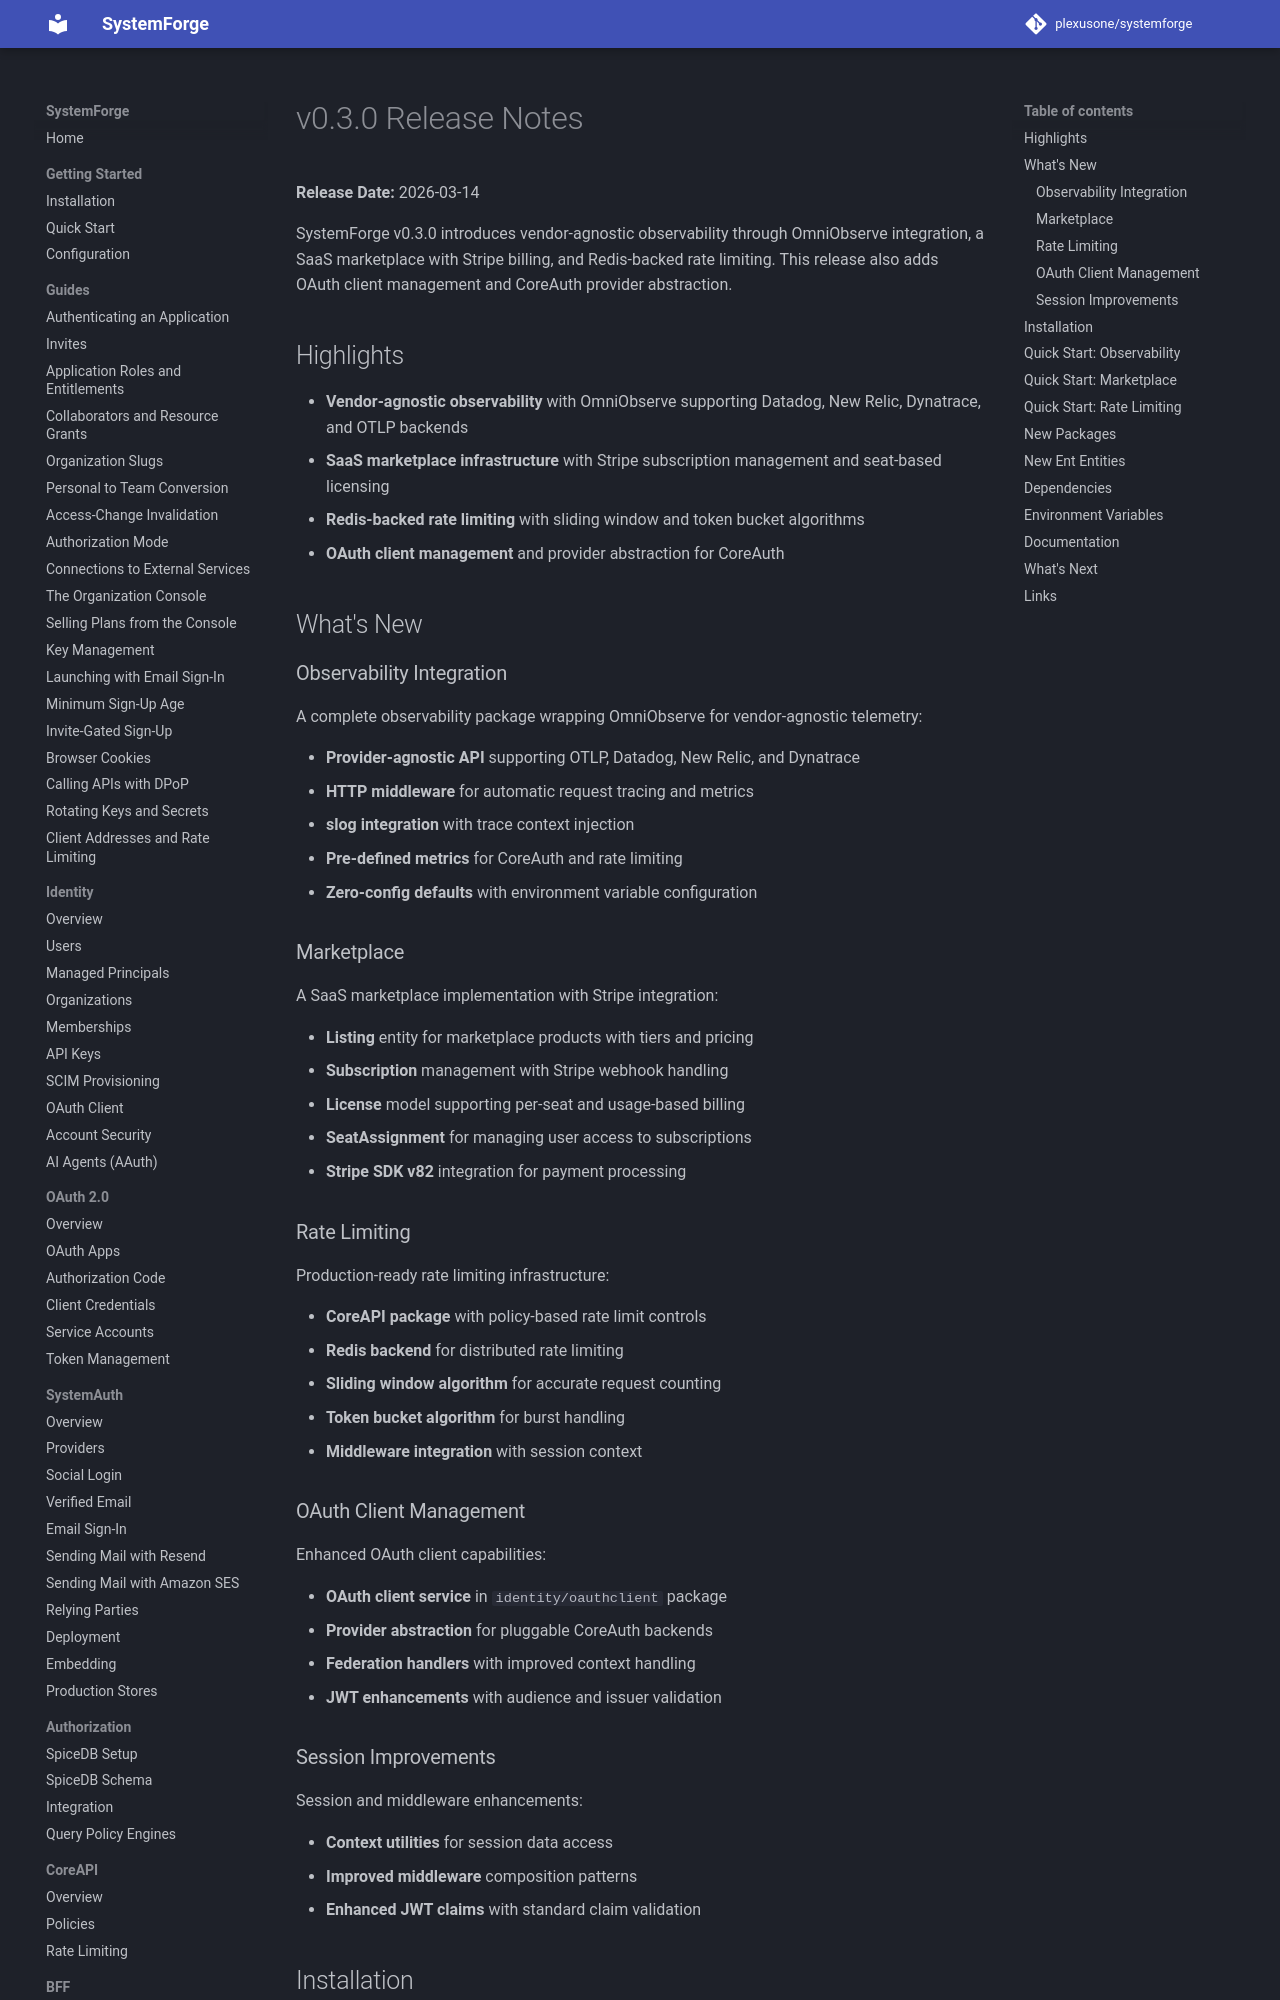

repository: plexusone/systemforge · page: releases/v0.3.0/index.html · generator: mkdocs

# v0.3.0 Release Notes

**Release Date:** 2026-03-14

SystemForge v0.3.0 introduces vendor-agnostic observability through OmniObserve integration, a SaaS marketplace with Stripe billing, and Redis-backed rate limiting. This release also adds OAuth client management and CoreAuth provider abstraction.

## Highlights

- **Vendor-agnostic observability** with OmniObserve supporting Datadog, New Relic, Dynatrace, and OTLP backends
- **SaaS marketplace infrastructure** with Stripe subscription management and seat-based licensing
- **Redis-backed rate limiting** with sliding window and token bucket algorithms
- **OAuth client management** and provider abstraction for CoreAuth

## What's New

### Observability Integration

A complete observability package wrapping OmniObserve for vendor-agnostic telemetry:

- **Provider-agnostic API** supporting OTLP, Datadog, New Relic, and Dynatrace
- **HTTP middleware** for automatic request tracing and metrics
- **slog integration** with trace context injection
- **Pre-defined metrics** for CoreAuth and rate limiting
- **Zero-config defaults** with environment variable configuration

### Marketplace

A SaaS marketplace implementation with Stripe integration:

- **Listing** entity for marketplace products with tiers and pricing
- **Subscription** management with Stripe webhook handling
- **License** model supporting per-seat and usage-based billing
- **SeatAssignment** for managing user access to subscriptions
- **Stripe SDK v82** integration for payment processing

### Rate Limiting

Production-ready rate limiting infrastructure:

- **CoreAPI package** with policy-based rate limit controls
- **Redis backend** for distributed rate limiting
- **Sliding window algorithm** for accurate request counting
- **Token bucket algorithm** for burst handling
- **Middleware integration** with session context

### OAuth Client Management

Enhanced OAuth client capabilities:

- **OAuth client service** in `identity/oauthclient` package
- **Provider abstraction** for pluggable CoreAuth backends
- **Federation handlers** with improved context handling
- **JWT enhancements** with audience and issuer validation
